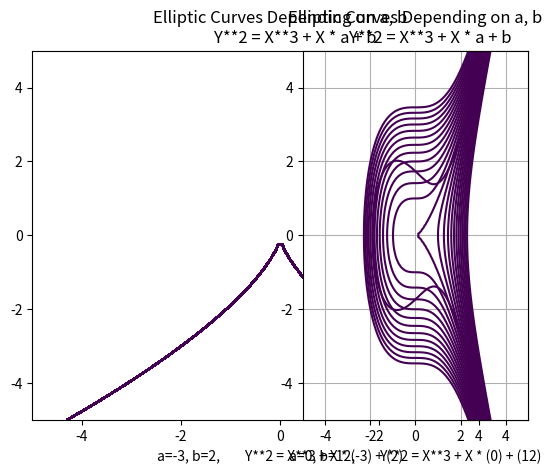
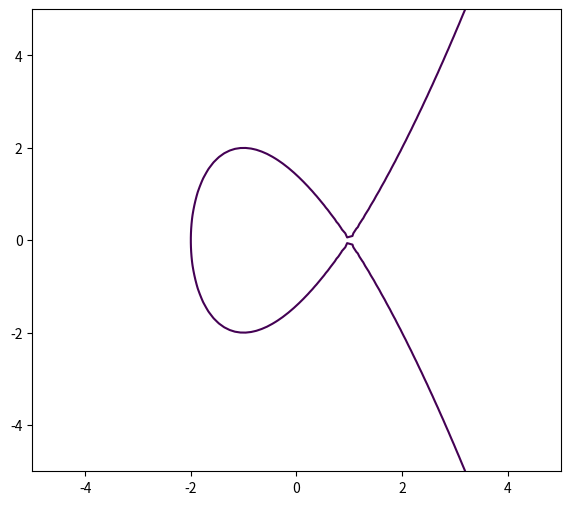
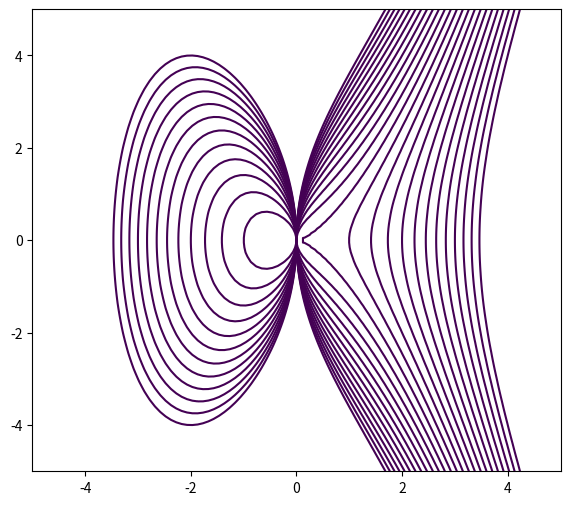

The matplotlib source for these figures, in order:
"""
# Various Elliptic Curve Ploting
# Site: https://stackoverflow.com/questions/19756043/
# python-matplotlib-elliptic-curves
\n\n"""
print(__doc__)

import random
import numpy as np
import matplotlib.pyplot as plt


def plot_elliptic(a=-1, b=1):
    y, x = np.ogrid[-5:5:100j, -5:5:100j]
    _plot = plt.contour(
            x.ravel(),
            y.ravel(),
            pow(y, 2) - pow(x, 3) - x * a - b,
            [0],
        )
    return _plot


def plot_checksum(a, b):
    a, b = np.ogrid[-5:5:100j, -5:5:100j]
    _plot = plt.contour(
            a.ravel(),
            b.ravel(),
            4 * pow(a, 3) + 27 * pow(b, 2),
            [0],
        )
    return _plot


def checksum(a, b):
    return (4 * pow(a, 3) + 47 * pow(b, 2) == 0)


def show_decorated(a, b, title=1, xlabel=1):
    plt.figure(1)
    plt.grid()

    if title:
        plt.title("Elliptic Curves Depending on a, b\n\
        Y**2 = X**3 + X * a + b")
    if xlabel:
        plt.xlabel("a={0:}, b={1:},\
        Y**2 = X**3 + X * ({0:}) + ({1:})".format(a, b))


def show_random_2_curves():
    plt.figure(figsize=(15, 6))

    for n in range(1, 3):
        # subplot(121~122), random _a, _b
        _a, _b = random.randint(-5, 0), random.randint(0, 5)

        plt.subplot(120 + n)
        plot_elliptic(_a, _b)
        show_decorated(_a, _b)


def show_step_b_step_curves():
    # change various a, b  check how graph changes
    for _a in range(-12, 13, 1):
        # _a = [-5 ~ 5] / _b = 1
        plot_elliptic(_a, 1)
        show_decorated(_a, 1)
        plt.show()

    for _b in range(-12, 13, 1):
        # _a = -1 / _b = [-5 ~ 5]
        plot_elliptic(1, _b)
        show_decorated(1, _b)
        plt.show()


def show_various_curves_comparison():
    plt.figure(figsize=(15, 6))

    plt.subplot(121)
    for _a in range(-12, 13, 1):
        # _a = [-5 ~ 5] / _b = 0
        plot_elliptic(_a, 0)
    show_decorated(_a, 0)

    plt.subplot(122)
    for _b in range(-12, 13, 1):
        # _b = [-5 ~ 5] / _a = 0
        plot_elliptic(0, _b)
    show_decorated(0, _b)


def show_plot_checksum():
    for a in range(-12, 13, 1):
        for b in range(-12, 13, 1):
            if checksum(a, b):
                print("{2:}: 4*{0:}^3 + 27*{1:}^2 = 0 : [{0:},{1:}]".format(
                    a, b, checksum(a, b)
                )
                )
            plot_checksum(a, b)
    plt.grid()


if __name__ == '__main__':
    # show_step_b_step_curves()

    show_plot_checksum()
    plt.show()

    show_random_2_curves()
    plt.show()

    show_various_curves_comparison()
    plt.show()
